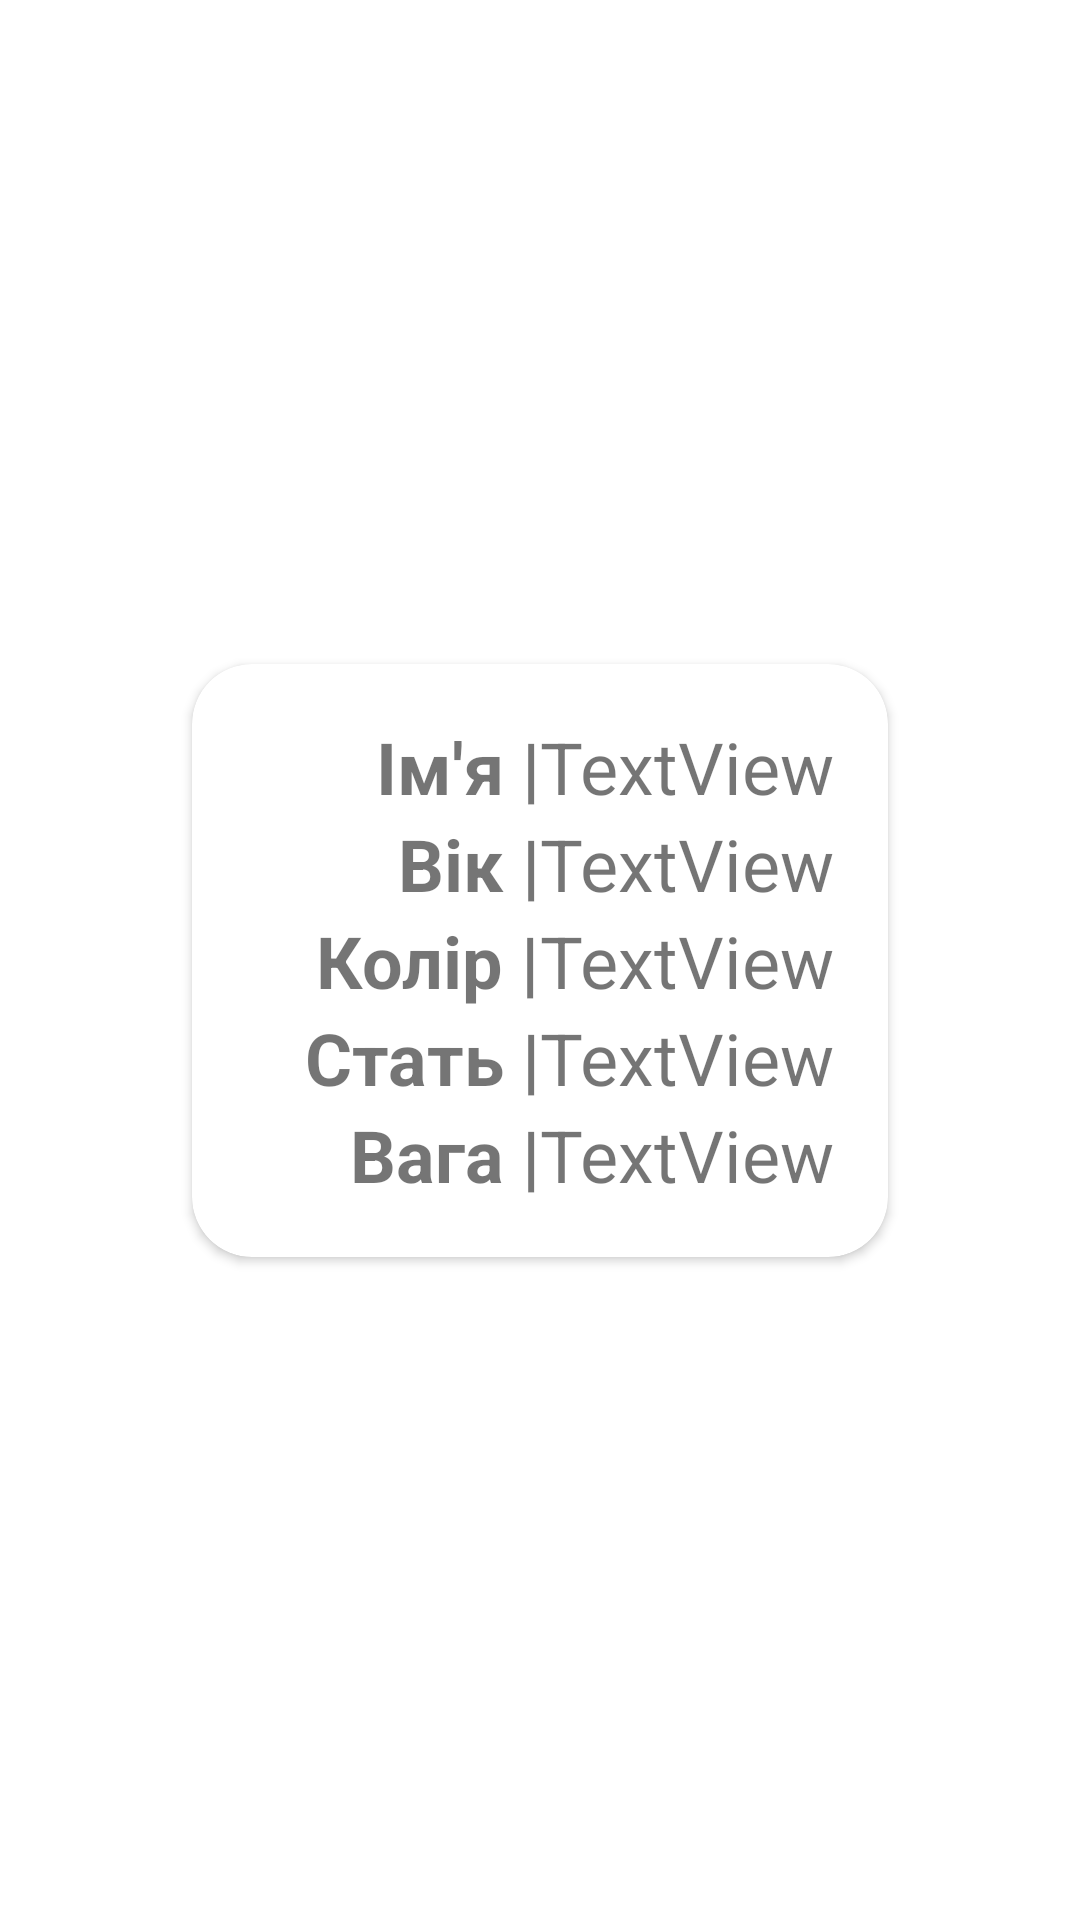

Write the Android layout XML for this screen, with the resource values it uses.
<!-- AndroidManifest.xml: application theme Theme.labka1 -->
<!-- res/layout/activity_second.xml -->
<?xml version="1.0" encoding="utf-8"?>
<androidx.constraintlayout.widget.ConstraintLayout xmlns:android="http://schemas.android.com/apk/res/android"
    xmlns:app="http://schemas.android.com/apk/res-auto"
    xmlns:tools="http://schemas.android.com/tools"
    android:layout_width="match_parent"
    android:layout_height="match_parent"
    tools:context=".SecondActivity">

    <androidx.cardview.widget.CardView
        android:layout_width="wrap_content"
        android:layout_height="wrap_content"
        app:layout_constraintBottom_toBottomOf="parent"
        app:layout_constraintEnd_toEndOf="parent"
        app:layout_constraintStart_toStartOf="parent"
        app:layout_constraintTop_toTopOf="parent"
        app:cardCornerRadius="20dp">

        <androidx.constraintlayout.widget.ConstraintLayout
            android:layout_width="wrap_content"
            android:layout_height="wrap_content"
            android:layout_margin="18dp"
            >

            <TextView
                android:id="@+id/textWeight"
                android:layout_width="wrap_content"
                android:layout_height="wrap_content"
                android:text="TextView"
                android:textSize="24sp"
                app:layout_constraintStart_toStartOf="@+id/guideline"
                app:layout_constraintTop_toBottomOf="@+id/textSex" />

            <TextView
                android:id="@+id/textSex"
                android:layout_width="wrap_content"
                android:layout_height="wrap_content"
                android:text="TextView"
                android:textSize="24sp"
                app:layout_constraintStart_toStartOf="@+id/guideline"
                app:layout_constraintTop_toBottomOf="@+id/textColor" />

            <TextView
                android:id="@+id/textName"
                android:layout_width="wrap_content"
                android:layout_height="wrap_content"
                android:text="TextView"
                android:textSize="24sp"
                app:layout_constraintBottom_toTopOf="@+id/textAge"
                app:layout_constraintStart_toStartOf="@+id/guideline" />

            <TextView
                android:id="@+id/textAge"
                android:layout_width="wrap_content"
                android:layout_height="wrap_content"
                android:text="TextView"
                android:textSize="24sp"
                app:layout_constraintBottom_toTopOf="@+id/textColor"
                app:layout_constraintStart_toStartOf="@+id/guideline" />

            <TextView
                android:id="@+id/textColor"
                android:layout_width="wrap_content"
                android:layout_height="wrap_content"
                android:text="TextView"
                android:textSize="24sp"
                app:layout_constraintBottom_toBottomOf="parent"
                app:layout_constraintStart_toStartOf="@+id/guideline"
                app:layout_constraintTop_toTopOf="parent" />

            <TextView
                android:id="@+id/textView9"
                android:layout_width="wrap_content"
                android:layout_height="wrap_content"
                android:text="Вага |"
                android:textSize="24sp"
                android:textStyle="bold"
                app:layout_constraintEnd_toStartOf="@+id/guideline"
                app:layout_constraintTop_toBottomOf="@+id/textView8" />

            <TextView
                android:id="@+id/textView8"
                android:layout_width="wrap_content"
                android:layout_height="wrap_content"
                android:text="Стать |"
                android:textSize="24sp"
                android:textStyle="bold"
                app:layout_constraintEnd_toStartOf="@+id/guideline"
                app:layout_constraintTop_toBottomOf="@+id/textView7" />

            <TextView
                android:id="@+id/textView7"
                android:layout_width="wrap_content"
                android:layout_height="wrap_content"
                android:text="Колір |"
                android:textSize="24sp"
                android:textStyle="bold"
                app:layout_constraintBottom_toBottomOf="parent"
                app:layout_constraintEnd_toStartOf="@+id/guideline"
                app:layout_constraintTop_toTopOf="parent" />

            <TextView
                android:id="@+id/textView6"
                android:layout_width="wrap_content"
                android:layout_height="wrap_content"
                android:text="Вік |"
                android:textSize="24sp"
                android:textStyle="bold"
                app:layout_constraintBottom_toTopOf="@+id/textView7"
                app:layout_constraintEnd_toStartOf="@+id/guideline" />

            <TextView
                android:id="@+id/textView3"
                android:layout_width="wrap_content"
                android:layout_height="wrap_content"
                android:text="Ім'я |"
                android:textSize="24sp"
                android:textStyle="bold"
                app:layout_constraintBottom_toTopOf="@+id/textView6"
                app:layout_constraintEnd_toStartOf="@+id/guideline" />

            <androidx.constraintlayout.widget.Guideline
                android:layout_width="0dp"
                android:layout_height="0dp"
                android:id="@+id/guideline"
                android:orientation="vertical"
                app:layout_constraintGuide_percent="0.5">
            </androidx.constraintlayout.widget.Guideline>
        </androidx.constraintlayout.widget.ConstraintLayout>

    </androidx.cardview.widget.CardView>
</androidx.constraintlayout.widget.ConstraintLayout>
<!-- resources referenced by this layout -->
<resources>
  <style name="Theme.labka1" parent="Theme.MaterialComponents.DayNight.DarkActionBar">
          
          <item name="colorPrimary">@color/purple_500</item>
          <item name="colorPrimaryVariant">@color/purple_700</item>
          <item name="colorOnPrimary">@color/white</item>
          
          <item name="colorSecondary">@color/teal_200</item>
          <item name="colorSecondaryVariant">@color/teal_700</item>
          <item name="colorOnSecondary">@color/black</item>
          
          <item name="android:statusBarColor">?attr/colorPrimaryVariant</item>
          
      </style>
  <!-- not gathered from this repository: default colours our renderer supplied (Android Studio template values) -->
  <color name="purple_500">#FF6200EE</color>
  <color name="purple_700">#FF3700B3</color>
  <color name="teal_200">#FF03DAC5</color>
  <color name="teal_700">#FF018786</color>
  <color name="black">#FF000000</color>
  <color name="white">#FFFFFFFF</color>
</resources>
